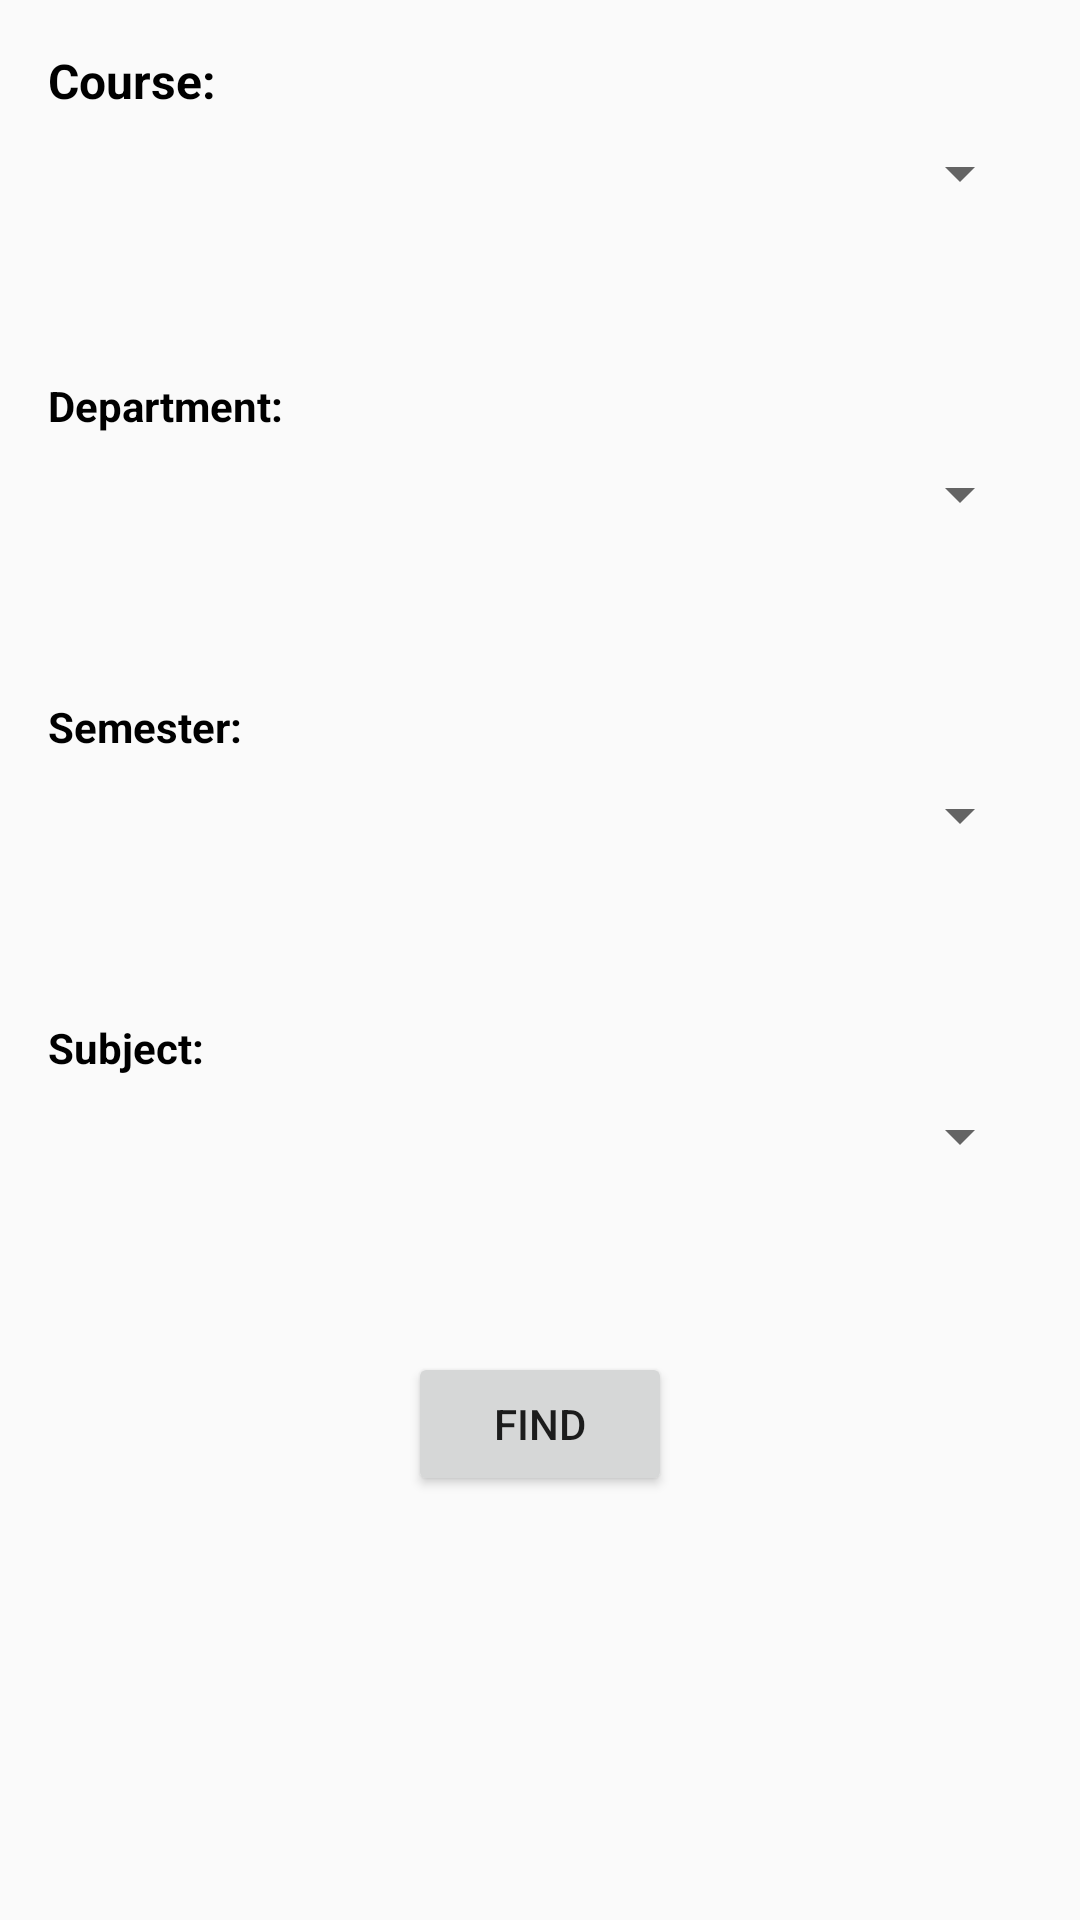

Produce the Android XML layout that renders to this screen, including the resource entries it uses.
<!-- AndroidManifest.xml: application theme AppTheme -->
<!-- res/layout/activity_booking.xml -->
<?xml version="1.0" encoding="utf-8"?>
<android.support.constraint.ConstraintLayout xmlns:android="http://schemas.android.com/apk/res/android"
    xmlns:app="http://schemas.android.com/apk/res-auto"
    xmlns:tools="http://schemas.android.com/tools"
    android:layout_width="match_parent"
    android:layout_height="match_parent"
    tools:context=".Booking">

    <TextView
        android:id="@+id/textView5"
        android:layout_width="wrap_content"
        android:layout_height="wrap_content"
        android:layout_marginStart="16dp"
        android:layout_marginTop="16dp"
        android:text="Course:"
        android:textAllCaps="false"
        android:textColor="@android:color/black"
        android:textSize="16sp"
        android:textStyle="bold"
        app:layout_constraintStart_toStartOf="parent"
        app:layout_constraintTop_toTopOf="parent" />

    <Spinner
        android:id="@+id/courseSpinner"
        android:layout_width="match_parent"
        android:layout_height="wrap_content"
        android:layout_marginEnd="16dp"
        android:layout_marginStart="16dp"
        android:layout_marginTop="8dp"
        app:layout_constraintEnd_toEndOf="parent"
        app:layout_constraintStart_toStartOf="parent"
        app:layout_constraintTop_toBottomOf="@+id/textView5" />

    <TextView
        android:id="@+id/textView6"
        android:layout_width="wrap_content"
        android:layout_height="wrap_content"
        android:layout_marginStart="16dp"
        android:layout_marginTop="56dp"
        android:text="Department:"
        android:textColor="@android:color/black"
        android:textStyle="bold"
        app:layout_constraintStart_toStartOf="parent"
        app:layout_constraintTop_toBottomOf="@+id/courseSpinner" />

    <Spinner
        android:id="@+id/departmentSpinner"
        android:layout_width="match_parent"
        android:layout_height="wrap_content"
        android:layout_marginEnd="16dp"
        android:layout_marginStart="16dp"
        android:layout_marginTop="8dp"
        app:layout_constraintEnd_toEndOf="parent"
        app:layout_constraintStart_toStartOf="parent"
        app:layout_constraintTop_toBottomOf="@+id/textView6" />

    <TextView
        android:id="@+id/textView7"
        android:layout_width="wrap_content"
        android:layout_height="wrap_content"
        android:layout_marginStart="16dp"
        android:layout_marginTop="56dp"
        android:text="Semester:"
        android:textColor="@android:color/black"
        android:textStyle="bold"
        app:layout_constraintStart_toStartOf="parent"
        app:layout_constraintTop_toBottomOf="@+id/departmentSpinner" />

    <Spinner
        android:id="@+id/semesterSpinner"
        android:layout_width="match_parent"
        android:layout_height="wrap_content"
        android:layout_marginEnd="16dp"
        android:layout_marginStart="16dp"
        android:layout_marginTop="8dp"
        app:layout_constraintEnd_toEndOf="parent"
        app:layout_constraintStart_toStartOf="parent"
        app:layout_constraintTop_toBottomOf="@+id/textView7" />

    <TextView
        android:id="@+id/textView8"
        android:layout_width="wrap_content"
        android:layout_height="0dp"
        android:layout_marginStart="16dp"
        android:layout_marginTop="56dp"
        android:text="Subject:"
        android:textColor="@android:color/black"
        android:textStyle="bold"
        app:layout_constraintStart_toStartOf="parent"
        app:layout_constraintTop_toBottomOf="@+id/semesterSpinner" />

    <Spinner
        android:id="@+id/subjectSpinner"
        android:layout_width="match_parent"
        android:layout_height="wrap_content"
        android:layout_marginEnd="16dp"
        android:layout_marginStart="16dp"
        android:layout_marginTop="8dp"
        app:layout_constraintEnd_toEndOf="parent"
        app:layout_constraintStart_toStartOf="parent"
        app:layout_constraintTop_toBottomOf="@+id/textView8" />

    <Button
        android:id="@+id/find"
        android:layout_width="wrap_content"
        android:layout_height="wrap_content"
        android:layout_marginEnd="8dp"
        android:layout_marginStart="8dp"
        android:layout_marginTop="60dp"
        android:text="Find"
        app:layout_constraintEnd_toEndOf="@+id/subjectSpinner"
        app:layout_constraintStart_toStartOf="@+id/subjectSpinner"
        app:layout_constraintTop_toBottomOf="@+id/subjectSpinner" />


</android.support.constraint.ConstraintLayout>
<!-- resources referenced by this layout -->
<resources>
  <style name="AppTheme" parent="Theme.AppCompat.Light.NoActionBar">
          
          <item name="colorPrimary">@color/colorPrimary</item>
          <item name="colorPrimaryDark">@color/colorPrimaryDark</item>
          <item name="colorAccent">#ffffff</item>
      </style>
  <!-- not gathered from this repository: default colours our renderer supplied (Android Studio template values) -->
  <color name="colorPrimary">#FF6200EE</color>
  <color name="colorPrimaryDark">#FF3700B3</color>
</resources>
